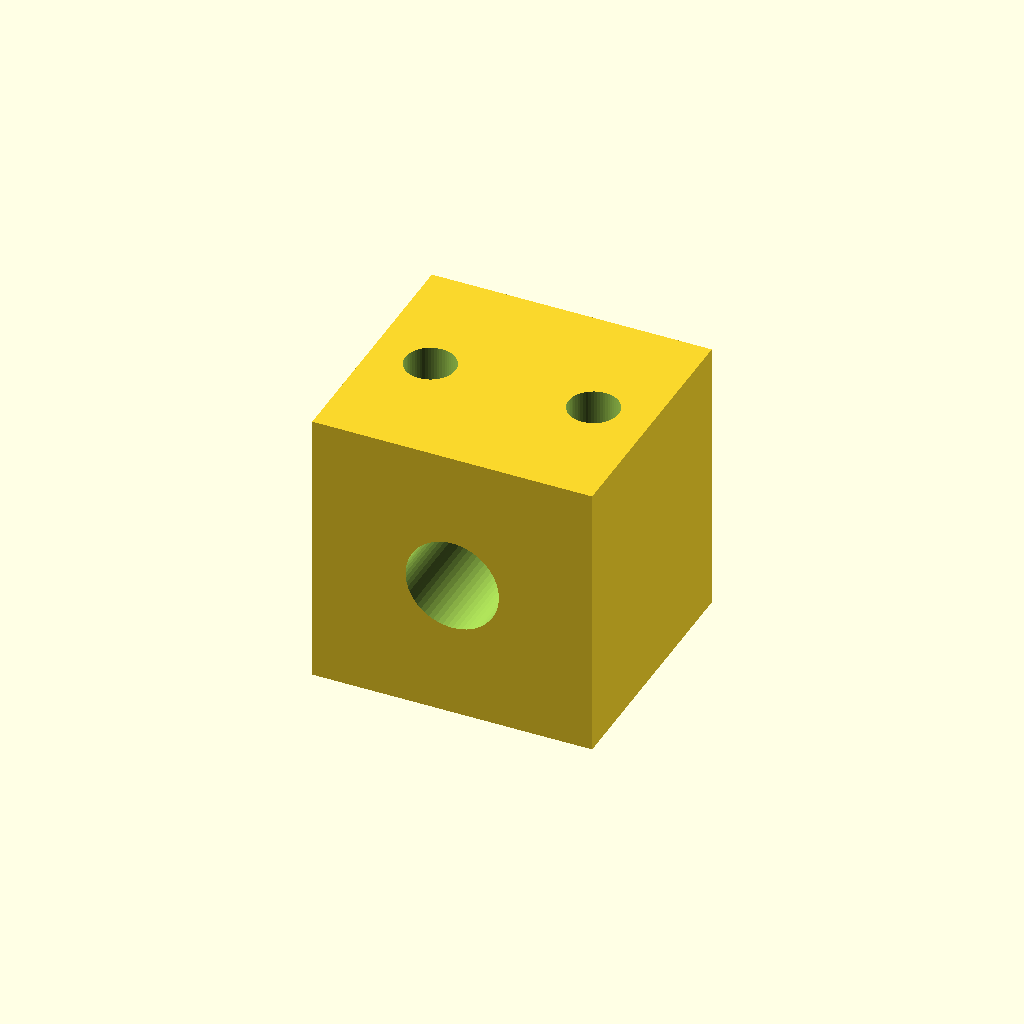
Cell 1 — every parameter at its default value.
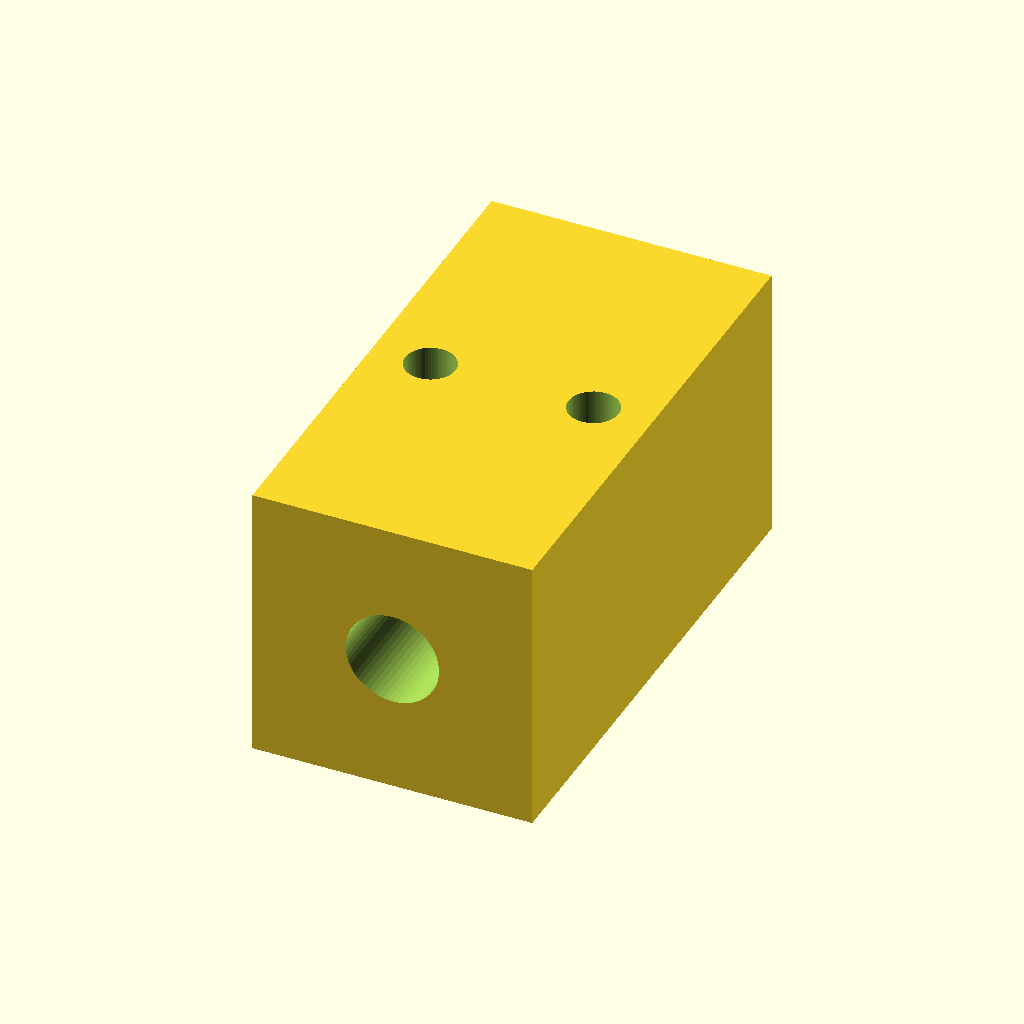
Cell 2: width = 44 (everything else at default).
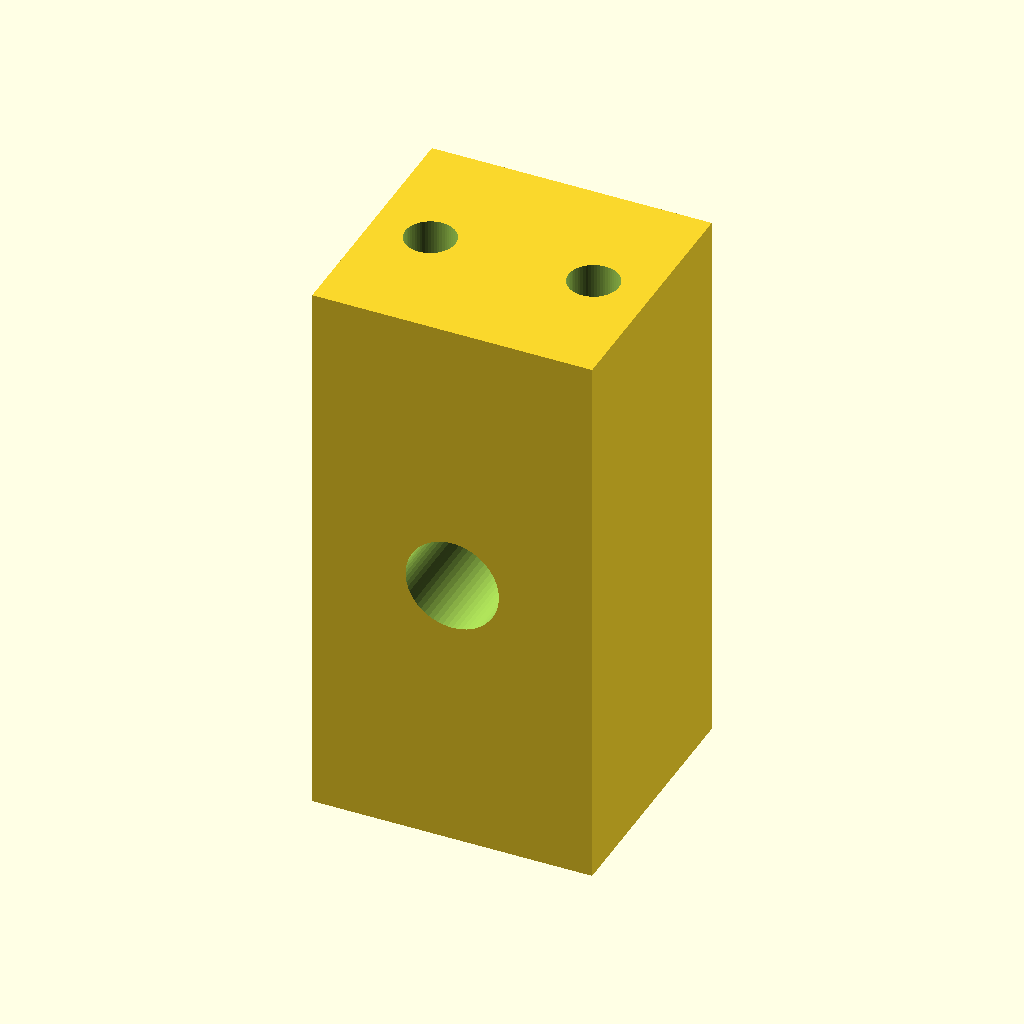
Cell 3: the same model with height = 48.
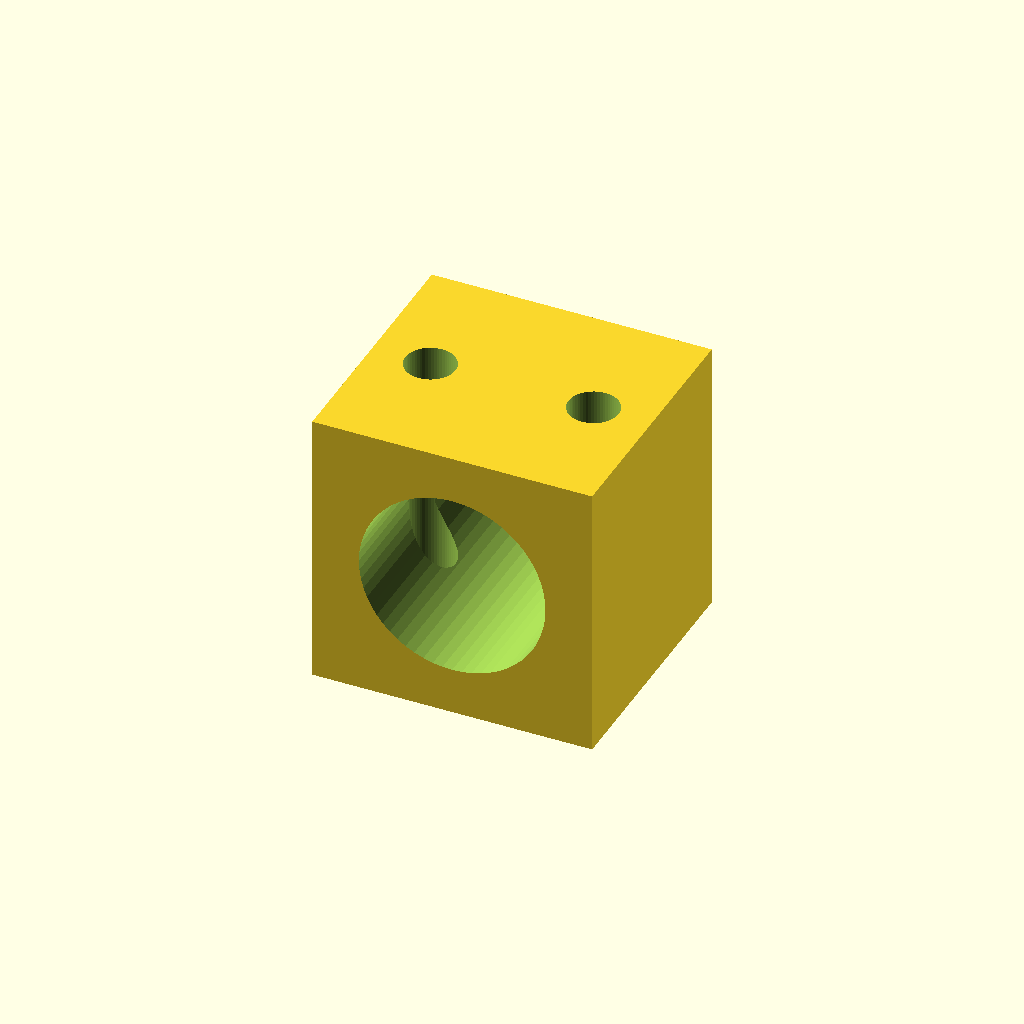
Cell 4: bore_d = 16 (everything else at default).
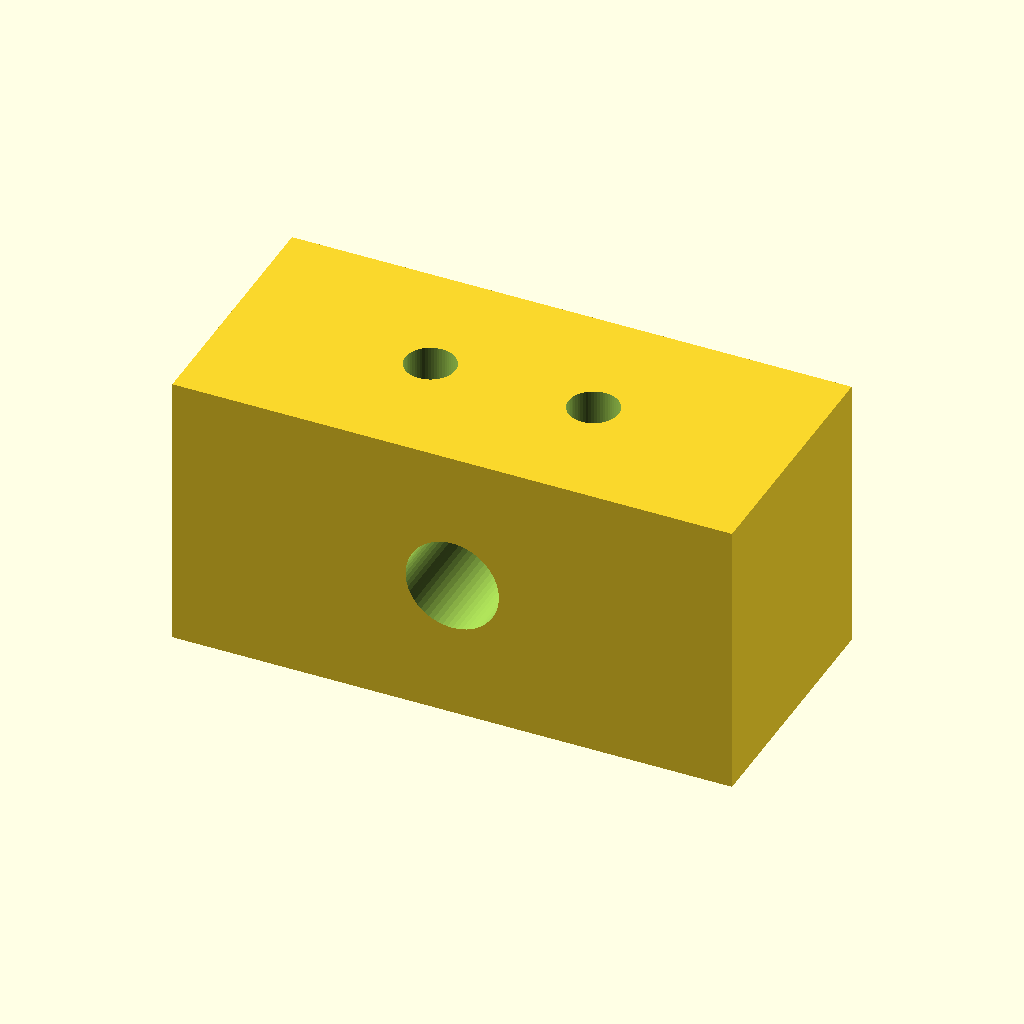
Cell 5 — length set to 48, the other parameters unchanged.
One fixed orthographic camera (rotation 55°, 0°, 25°; colour scheme Cornfield) for every cell.
OpenSCAD source file optional_data/data/parts/part_1070.scad:
// Linear rail stop block.
$fn = 60;
eps = 0.02;
width = 22;
height = 24;
bore_d = 8;
length = 24;
difference() {
    cube([length,width,height],center=true);
    translate([0,-width/2-eps,0]) rotate([-90,0,0]) cylinder(d=bore_d,h=width+2*eps);
    for(x=[-7,7]) translate([x,0,-height/2-eps]) cylinder(d=4.3,h=height+2*eps);
}
Customizer parameters (derived from the source; name, type, default, range or options):
eps: number, default 0.02
width: number, default 22
height: number, default 24
bore_d: number, default 8
length: number, default 24
